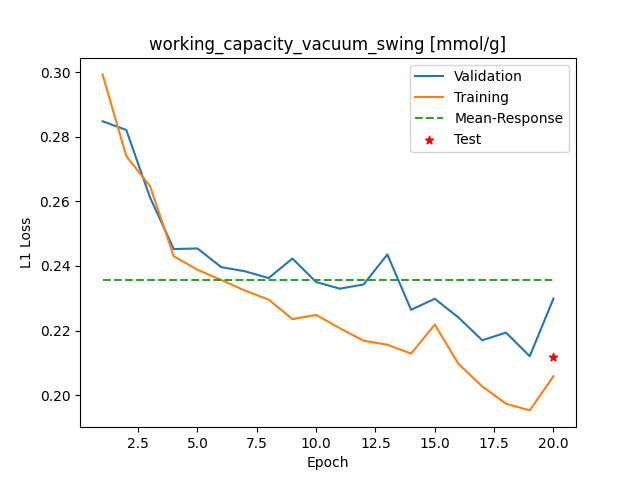

Source data for this figure (header and first rows):
Epoch, Training_MSE, Validation_MSE
1, 0.2993, 0.2848
2, 0.274, 0.2821
3, 0.2647, 0.2612
4, 0.243, 0.2452
5, 0.2388, 0.2454
6, 0.2357, 0.2396
7, 0.2324, 0.2384
8, 0.2296, 0.2363
9, 0.2235, 0.2423
10, 0.2248, 0.235
11, 0.2207, 0.233
12, 0.2169, 0.2343
13, 0.2156, 0.2436
14, 0.2129, 0.2264
15, 0.2218, 0.2298
16, 0.2096, 0.224
17, 0.2027, 0.217
18, 0.1973, 0.2194
19, 0.1953, 0.2121
20, 0.2059, 0.2299
